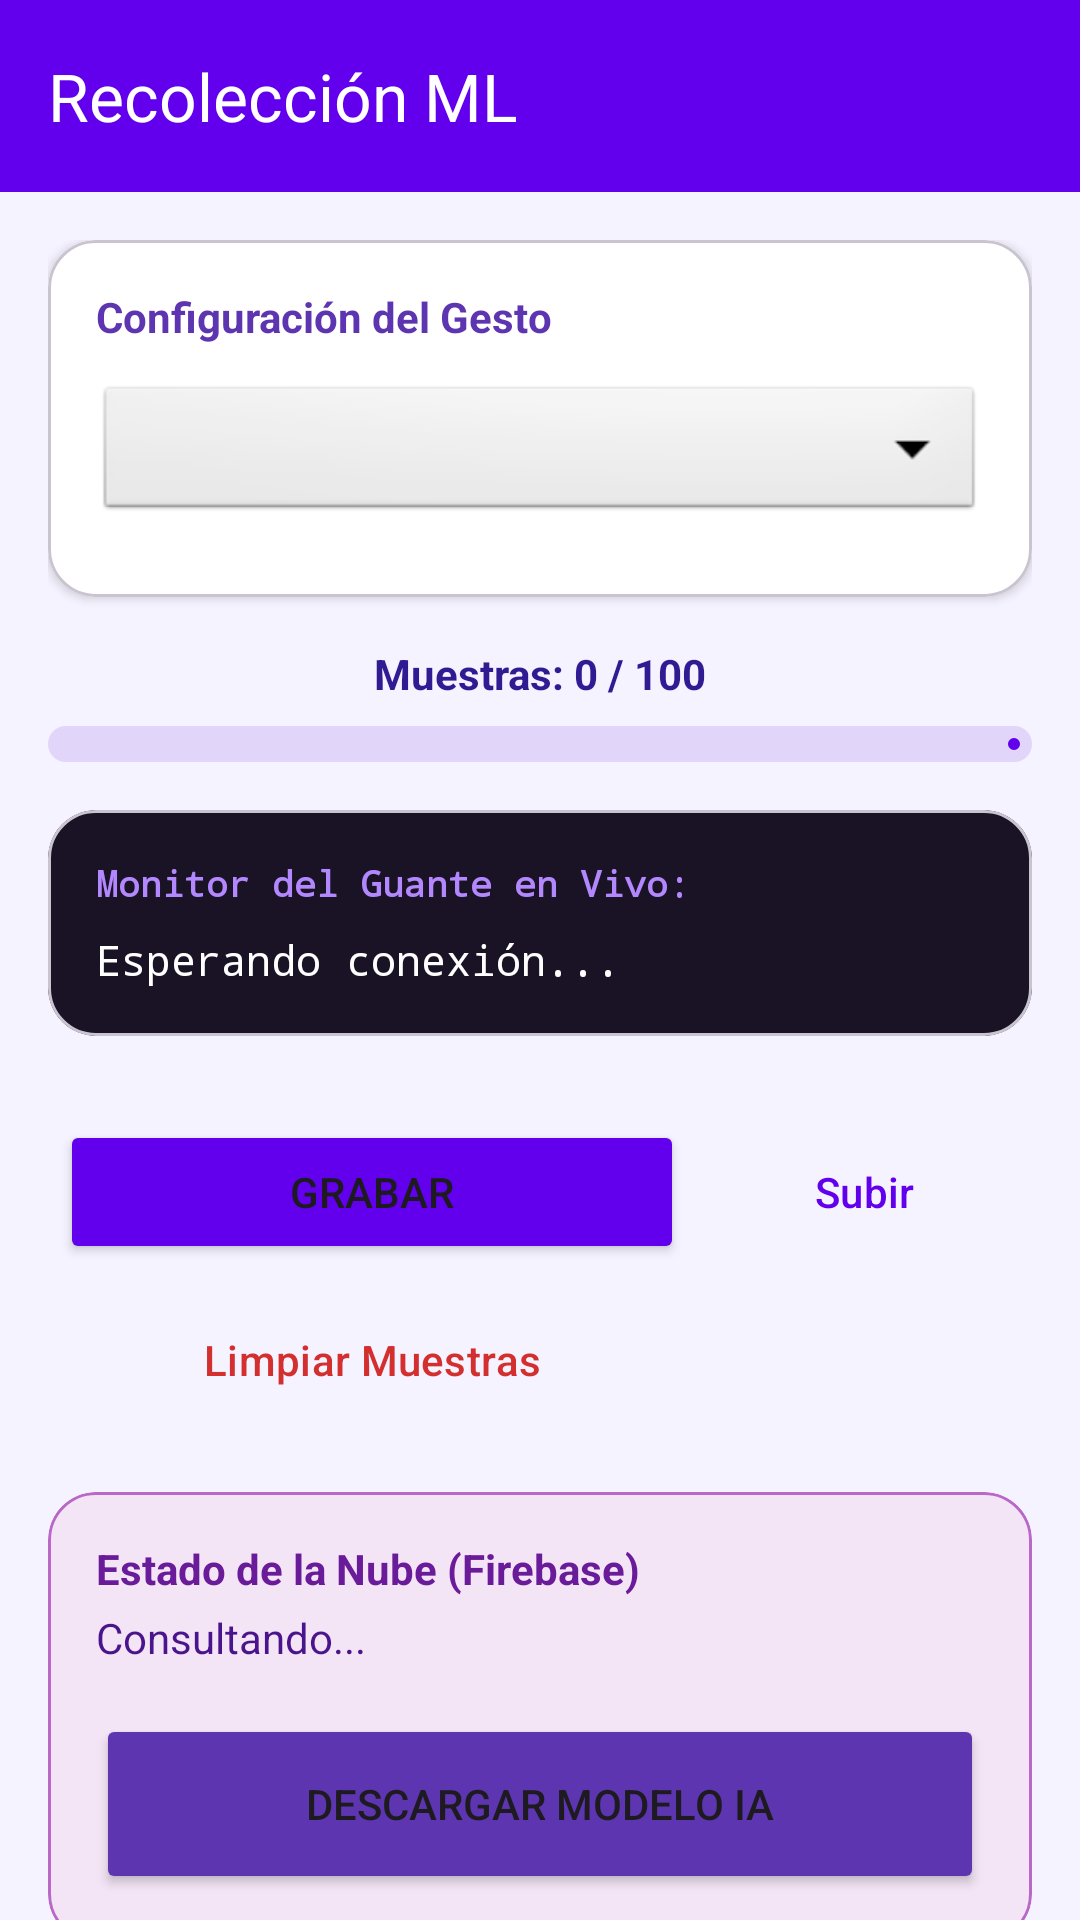

Android layout source for this screen:
<!-- AndroidManifest.xml: application theme Theme.LexiHand -->
<!-- res/layout/activity_data_collection.xml -->
<?xml version="1.0" encoding="utf-8"?>
<androidx.coordinatorlayout.widget.CoordinatorLayout
    xmlns:android="http://schemas.android.com/apk/res/android"
    xmlns:app="http://schemas.android.com/apk/res-auto"
    android:layout_width="match_parent"
    android:layout_height="match_parent"
    android:background="#F5F3FF"> <com.google.android.material.appbar.AppBarLayout
    android:layout_width="match_parent"
    android:layout_height="wrap_content"
    app:elevation="0dp">
    <com.google.android.material.appbar.MaterialToolbar
        android:id="@+id/toolbarCollection"
        android:layout_width="match_parent"
        android:layout_height="?attr/actionBarSize"
        android:background="#6200EE" app:titleTextColor="#FFFFFF"
        app:title="Recolección ML"
        app:navigationIconTint="#FFFFFF"
        app:navigationIcon="@drawable/ic_back" />
</com.google.android.material.appbar.AppBarLayout>

    <androidx.core.widget.NestedScrollView
        android:layout_width="match_parent"
        android:layout_height="match_parent"
        app:layout_behavior="@string/appbar_scrolling_view_behavior">

        <LinearLayout
            android:layout_width="match_parent"
            android:layout_height="wrap_content"
            android:orientation="vertical"
            android:padding="16dp">

            <com.google.android.material.card.MaterialCardView
                android:layout_width="match_parent"
                android:layout_height="wrap_content"
                app:cardCornerRadius="16dp"
                app:cardElevation="2dp"
                app:cardBackgroundColor="#FFFFFF"
                android:layout_marginBottom="16dp">

                <LinearLayout
                    android:layout_width="match_parent"
                    android:layout_height="wrap_content"
                    android:orientation="vertical"
                    android:padding="16dp">

                    <TextView
                        android:layout_width="wrap_content"
                        android:layout_height="wrap_content"
                        android:text="Configuración del Gesto"
                        android:textColor="#5E35B1"
                        android:textStyle="bold"
                        android:layout_marginBottom="12dp"/>

                    <Spinner
                        android:id="@+id/spinnerGestures"
                        android:layout_width="match_parent"
                        android:layout_height="48dp"
                        android:background="@android:drawable/btn_dropdown"
                        android:layout_marginBottom="8dp"/>

                    <com.google.android.material.textfield.TextInputLayout
                        android:id="@+id/layoutCustomGesture"
                        android:layout_width="match_parent"
                        android:layout_height="wrap_content"
                        android:hint="Nombre personalizado"
                        android:visibility="gone"
                        app:boxStrokeColor="#6200EE"
                        style="@style/Widget.Material3.TextInputLayout.OutlinedBox">
                        <com.google.android.material.textfield.TextInputEditText
                            android:id="@+id/etCustomGesture"
                            android:layout_width="match_parent"
                            android:layout_height="wrap_content"
                            android:inputType="textCapCharacters" />
                    </com.google.android.material.textfield.TextInputLayout>
                </LinearLayout>
            </com.google.android.material.card.MaterialCardView>

            <TextView
                android:id="@+id/txtSampleCount"
                android:layout_width="match_parent"
                android:layout_height="wrap_content"
                android:text="Muestras: 0 / 100"
                android:textAlignment="center"
                android:textColor="#311B92"
                android:textStyle="bold"
                android:layout_marginBottom="8dp"/>

            <com.google.android.material.progressindicator.LinearProgressIndicator
                android:id="@+id/progressSamples"
                android:layout_width="match_parent"
                android:layout_height="wrap_content"
                android:progress="0"
                app:trackThickness="12dp"
                app:trackCornerRadius="6dp"
                app:indicatorColor="#6200EE"
                app:trackColor="#E1D5F9"
                android:layout_marginBottom="16dp"/>

            <com.google.android.material.card.MaterialCardView
                android:layout_width="match_parent"
                android:layout_height="wrap_content"
                app:cardBackgroundColor="#1A1225"
                app:cardCornerRadius="16dp"
                android:layout_marginBottom="24dp">
                <LinearLayout
                    android:layout_width="match_parent"
                    android:layout_height="wrap_content"
                    android:orientation="vertical"
                    android:padding="16dp">
                    <TextView
                        android:layout_width="wrap_content"
                        android:layout_height="wrap_content"
                        android:text="Monitor del Guante en Vivo:"
                        android:textColor="#B388FF"
                        android:textSize="12sp"
                        android:fontFamily="monospace"
                        android:textStyle="bold"/>
                    <TextView
                        android:id="@+id/txtRealTimeData"
                        android:layout_width="match_parent"
                        android:layout_height="wrap_content"
                        android:text="Esperando conexión..."
                        android:textColor="#FFFFFF"
                        android:fontFamily="monospace"
                        android:layout_marginTop="8dp"/>
                </LinearLayout>
            </com.google.android.material.card.MaterialCardView>

            <GridLayout
                android:layout_width="match_parent"
                android:layout_height="wrap_content"
                android:columnCount="2"
                android:layout_marginBottom="16dp">

                <Button
                    android:id="@+id/btnStartStop"
                    android:layout_width="0dp"
                    android:layout_columnWeight="1"
                    android:layout_margin="4dp"
                    android:text="Grabar"
                    app:icon="@android:drawable/ic_media_play"
                    android:backgroundTint="#6200EE"/>

                <Button
                    android:id="@+id/btnExport"
                    android:layout_width="0dp"
                    android:layout_columnWeight="1"
                    android:layout_margin="4dp"
                    android:text="Subir"
                    app:icon="@android:drawable/ic_menu_upload"
                    app:strokeColor="#6200EE"
                    android:textColor="#6200EE"
                    style="@style/Widget.Material3.Button.OutlinedButton"/>

                <Button
                    android:id="@+id/btnClear"
                    android:layout_width="0dp"
                    android:layout_columnWeight="2"
                    android:layout_margin="4dp"
                    android:text="Limpiar Muestras"
                    app:icon="@android:drawable/ic_menu_delete"
                    android:textColor="#D32F2F"
                    app:backgroundTint="#FFEBEE"
                    style="@style/Widget.Material3.Button.TonalButton"/>
            </GridLayout>

            <com.google.android.material.card.MaterialCardView
                android:layout_width="match_parent"
                android:layout_height="wrap_content"
                app:cardBackgroundColor="#F3E5F5"
                app:cardCornerRadius="16dp"
                app:strokeColor="#BA68C8"
                app:strokeWidth="1dp">
                <LinearLayout
                    android:layout_width="match_parent"
                    android:layout_height="wrap_content"
                    android:orientation="vertical"
                    android:padding="16dp">

                    <TextView
                        android:layout_width="wrap_content"
                        android:layout_height="wrap_content"
                        android:text="Estado de la Nube (Firebase)"
                        android:textColor="#6A1B9A"
                        android:textStyle="bold"/>

                    <TextView
                        android:id="@+id/txtGestosNube"
                        android:layout_width="match_parent"
                        android:layout_height="wrap_content"
                        android:text="Consultando..."
                        android:textColor="#4A148C"
                        android:layout_marginTop="4dp"
                        android:layout_marginBottom="16dp"/>

                    <Button
                        android:id="@+id/btnDownloadModel"
                        android:layout_width="match_parent"
                        android:layout_height="60dp"
                        android:text="Descargar Modelo IA"
                        app:icon="@android:drawable/stat_sys_download"
                        app:cornerRadius="12dp"
                        android:backgroundTint="#5E35B1"/>
                </LinearLayout>
            </com.google.android.material.card.MaterialCardView>

        </LinearLayout>
    </androidx.core.widget.NestedScrollView>
</androidx.coordinatorlayout.widget.CoordinatorLayout>
<!-- resources referenced by this layout -->
<resources>
  <style name="Theme.LexiHand" parent="Base.Theme.LexiHand" />
  <style name="Base.Theme.LexiHand" parent="Theme.Material3.DayNight.NoActionBar">
          
          
  
  
          <item name="android:statusBarColor">#6200EA</item> <item name="android:windowLightStatusBar">false</item>
  
          <item name="colorPrimary">#6200EA</item>
  
  
  
  
      </style>
</resources>
